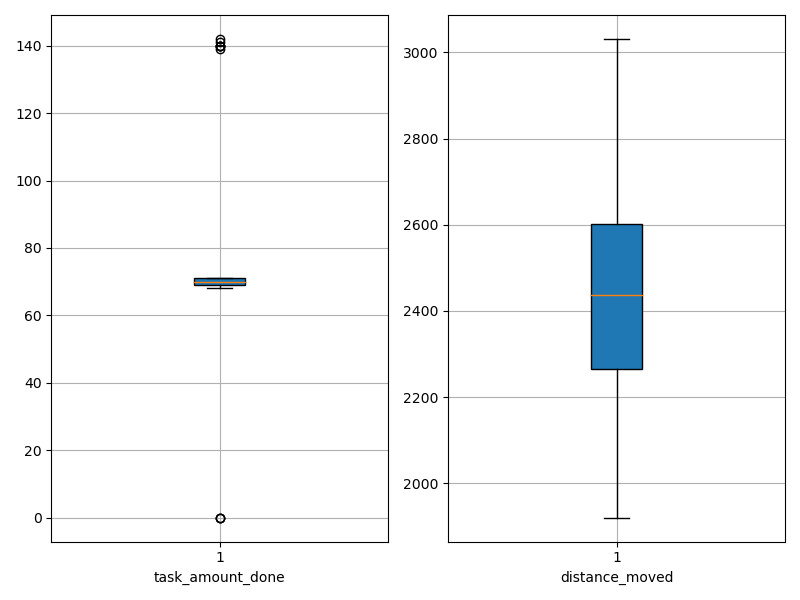

The file beside this chart, header and first rows:
agent_id, task_amount_done, distance_moved
0, 69.0, 2520
1, 69.0, 2153
2, 140.0, 2157
3, 70.0, 2391
4, 139.0, 2168
5, 69.0, 2256
6, 70.0, 2514
7, 71.0, 2512
8, 70.0, 2307
9, 70.0, 1951
10, 71.0, 2324
11, 69.0, 2198
12, 70.0, 2582
13, 69.0, 2419
14, 70.0, 2520
15, 71.0, 2488
16, 69.0, 2681
17, 140.0, 2194
18, 71.0, 2292
19, 71.0, 2416
20, 71.0, 2470
21, 70.0, 2617
22, 142.0, 2295
23, 140.0, 1964
24, 71.0, 2606
25, 71.0, 2668
26, 0.0, 2802
27, 70.0, 2214
28, 70.0, 2652
29, 70.0, 2707
30, 0.0, 2698
31, 71.0, 2347
32, 0.0, 3031
33, 70.0, 2558
34, 70.0, 2626
35, 70.0, 2681
36, 70.0, 2447
37, 70.0, 2569
38, 71.0, 2448
39, 69.0, 2053
40, 69.0, 2401
41, 70.0, 2425
42, 68.0, 2661
43, 70.0, 2345
44, 70.0, 2591
45, 69.0, 2419
46, 140.0, 1920
47, 69.0, 2631
48, 70.0, 2160
49, 141.0, 2005
